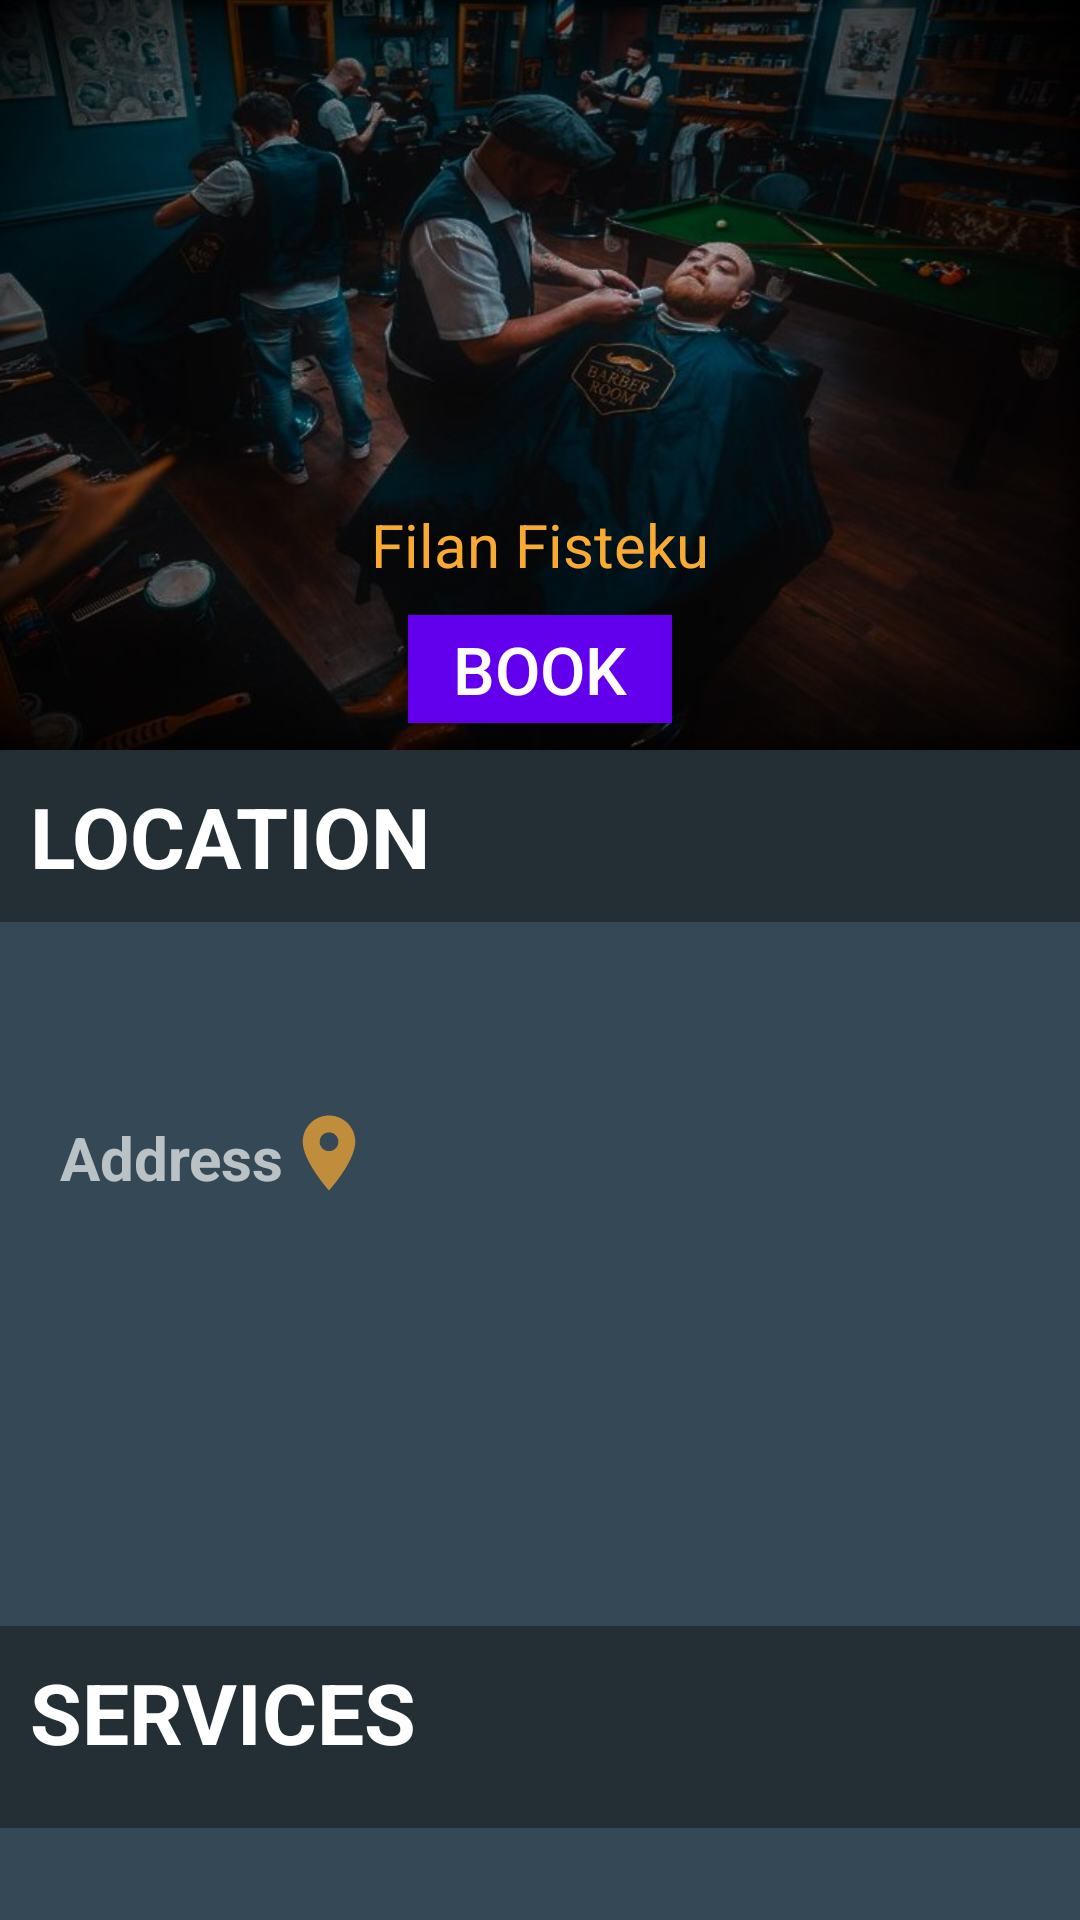

The Android layout XML behind this screen, and the referenced resources:
<!-- AndroidManifest.xml: application theme AppTheme -->
<!-- res/layout/fragment_clinet_barber_profile.xml -->
<?xml version="1.0" encoding="utf-8"?>
<androidx.constraintlayout.widget.ConstraintLayout xmlns:android="http://schemas.android.com/apk/res/android"
    xmlns:tools="http://schemas.android.com/tools"
    android:layout_width="match_parent"
    android:layout_height="match_parent"
    android:orientation="vertical"
    android:theme="@style/ProfileFragmentTheme"
    xmlns:app="http://schemas.android.com/apk/res-auto"
    tools:context=".barber.ui.profile.ProfileFragment"
    android:background="@color/colorPrimary">

    <androidx.constraintlayout.widget.ConstraintLayout
        android:layout_width="match_parent"
        android:layout_height="250dp"
        android:gravity="center"
        android:id="@+id/header_"
        android:orientation="vertical"
        android:paddingTop="30dp"
        android:paddingBottom="0dp"
        android:background="@drawable/profile_background"
        app:layout_constraintLeft_toLeftOf="parent"
        app:layout_constraintRight_toRightOf="parent"
        app:layout_constraintTop_toTopOf="parent">

        <ImageView
            android:id="@+id/iv_avatar"
            android:layout_width="128dp"
            android:layout_height="128dp"
            android:scaleType="centerCrop"
            android:src="@drawable/avatar"
            app:layout_constraintLeft_toLeftOf="parent"
            app:layout_constraintRight_toRightOf="parent"
            tools:ignore="MissingConstraints" />

        <TextView
            android:id="@+id/tv_fullname"
            android:layout_width="wrap_content"
            android:layout_height="wrap_content"
            android:text="Filan Fisteku"
            android:textSize="20sp"
            android:layout_marginTop="10dp"
            android:textColor="@color/colorAccent"
            app:layout_constraintLeft_toLeftOf="parent"
            app:layout_constraintRight_toRightOf="parent"
            app:layout_constraintTop_toBottomOf="@+id/iv_avatar"
            />

        <Button
            android:id="@+id/btn_book_from_barber_profile"
            android:layout_width="wrap_content"
            android:layout_height="36dp"
            android:layout_marginTop="10sp"
            android:background="@color/design_default_color_primary"
            android:paddingLeft="10sp"
            android:paddingRight="10sp"
            android:text="Book"
            android:textSize="22sp"
            app:layout_constraintLeft_toLeftOf="parent"
            app:layout_constraintRight_toRightOf="parent"
            app:layout_constraintTop_toBottomOf="@+id/tv_fullname" />

    </androidx.constraintlayout.widget.ConstraintLayout>
    <ScrollView
        app:layout_constraintTop_toBottomOf="@+id/header_"
        android:layout_width="match_parent"
        android:layout_height="wrap_content">
        <LinearLayout
            android:layout_width="match_parent"
            android:layout_height="wrap_content"
            android:orientation="vertical"
            >
            <include
                layout="@layout/fragment_client_profile_info"
                app:layout_constraintTop_toBottomOf="@+id/header_"
                android:layout_height="wrap_content"
                android:id="@+id/location"
                android:layout_width="match_parent"/>
            <include
                layout="@layout/fragment_client_services"
                android:layout_height="wrap_content"
                android:layout_width="match_parent"
                app:layout_constraintTop_toBottomOf="@+id/location"
                />
        </LinearLayout>


    </ScrollView>


</androidx.constraintlayout.widget.ConstraintLayout>
<!-- res/layout/fragment_client_profile_info.xml (included above) -->
<?xml version="1.0" encoding="utf-8"?>
<LinearLayout xmlns:android="http://schemas.android.com/apk/res/android"
    xmlns:tools="http://schemas.android.com/tools"
    android:layout_width="match_parent"
    android:layout_height="match_parent"
    android:isScrollContainer="false"
    android:theme="@style/ProfileFragmentTheme"
    tools:context=".client.ui.fragments.ProfileFragment"
    android:background="@color/colorPrimary">
    <ScrollView
        android:layout_width="match_parent"
        android:layout_height="wrap_content"
        android:orientation="vertical">
        <LinearLayout
            android:layout_width="match_parent"
            android:layout_height="wrap_content"
            android:orientation="vertical">
            <TextView
                android:background="@color/colorPrimaryDark"
                android:layout_width="match_parent"
                android:layout_height="wrap_content"
                android:layout_weight="1"
                android:padding="10dp"
                android:text="@string/location"
                android:textSize="28sp"
                android:textStyle="bold" />

            <LinearLayout
                android:layout_width="match_parent"
                android:layout_height="wrap_content"
                android:padding="20sp"
                android:orientation="vertical"
                >
                <TextView
                    android:layout_width="wrap_content"
                    android:layout_height="wrap_content"
                    android:id="@+id/tv_barbershop_info"
                    android:textSize="26sp"
                    android:textStyle="bold"
                    android:textColor="@color/colorAccent"/>
                <LinearLayout
                    android:layout_width="wrap_content"
                    android:layout_height="wrap_content"
                    android:orientation="horizontal">
                    <TextView
                        android:paddingTop="10sp"
                        android:layout_width="wrap_content"
                        android:layout_height="wrap_content"
                        android:text="Address"
                        android:textSize="20sp"
                        android:textStyle="bold"
                        android:textColor="@color/colorTextHint"/>
                    <ImageView
                        android:layout_width="wrap_content"
                        android:layout_height="wrap_content"
                        android:src="@drawable/ic_location_on_black_24dp"
                        android:layout_gravity="bottom"/>
                </LinearLayout>

                <TextView
                    android:layout_width="wrap_content"
                    android:layout_height="wrap_content"
                    android:paddingLeft="10sp"
                    android:textColor="@color/colorTextHint"
                    android:textSize="23sp"
                    android:textStyle="italic"
                    android:id="@+id/tv_address_city"
                    android:alpha="0.8"/>
                <TextView
                    android:layout_width="wrap_content"
                    android:layout_height="wrap_content"
                    android:paddingLeft="10sp"
                    android:textColor="@color/colorTextHint"
                    android:textSize="23sp"
                    android:textStyle="italic"
                    android:id="@+id/tv_address_country"
                    android:alpha="0.8"/>
                <TextView
                    android:layout_width="wrap_content"
                    android:layout_height="wrap_content"
                    android:paddingLeft="10sp"
                    android:textColor="@color/colorTextHint"
                    android:textSize="23sp"
                    android:textStyle="italic"
                    android:id="@+id/tv_address_street"
                    android:alpha="0.8"/>
                <TextView
                    android:layout_width="wrap_content"
                    android:layout_height="wrap_content"
                    android:paddingLeft="10sp"
                    android:textStyle="italic"
                    android:textColor="@color/colorTextHint"
                    android:textSize="23sp"
                    android:id="@+id/tv_address_building"
                    android:alpha="0.8"/>
            </LinearLayout>
        </LinearLayout>
    </ScrollView>
</LinearLayout>
<!-- res/layout/fragment_client_services.xml (included above) -->
<?xml version="1.0" encoding="utf-8"?>
<LinearLayout xmlns:android="http://schemas.android.com/apk/res/android"
    xmlns:tools="http://schemas.android.com/tools"
    android:orientation="vertical"
    android:layout_width="match_parent"
    android:layout_height="match_parent">

    <TextView
        android:layout_width="match_parent"
        android:layout_height="wrap_content"
        android:text="SERVICES"
        android:textSize="28sp"
        android:textStyle="bold"
        android:textColor="@color/design_default_color_on_primary"
        android:padding="10sp"
        android:background="@color/colorPrimaryDark"/>


    <androidx.recyclerview.widget.RecyclerView
        android:layout_width="match_parent"
        android:layout_height="match_parent"
        tools:listitem="@layout/barber_service_item"
        android:background="@color/colorPrimaryDark"
        android:padding="5sp"
        android:id="@+id/barber_services_recyclerView"
        />

</LinearLayout>
<!-- res/layout/barber_service_item.xml (included above) -->
<?xml version="1.0" encoding="utf-8"?>
<LinearLayout xmlns:android="http://schemas.android.com/apk/res/android"
android:layout_width="match_parent"
android:layout_height="wrap_content"
android:orientation="horizontal"
android:background="@android:color/black"
android:layout_marginTop="3dp"
android:padding="15dp">

<LinearLayout
    android:layout_width="wrap_content"
    android:layout_height="wrap_content"
    android:orientation="vertical"
    android:layout_weight="1">

    <TextView
        android:id="@+id/tv_service_name_"
        android:layout_width="wrap_content"
        android:layout_height="wrap_content"
        android:textColor="@android:color/white"
        style="@style/TextAppearance.MaterialComponents.Headline6"
        android:text="Haircut" />

    <TextView
        android:id="@+id/tv_service_duration_"
        android:layout_width="wrap_content"
        android:layout_height="wrap_content"
        android:text="40 minutes" />

    <TextView
        android:id="@+id/tv_service_description_"
        android:layout_width="wrap_content"
        android:layout_height="wrap_content"
        android:textColor="@android:color/white"
        style="@style/TextAppearance.MaterialComponents.Body1"
        android:text="Description" />

</LinearLayout>

<TextView
    android:id="@+id/tv_service_price_"
    android:layout_width="wrap_content"
    android:layout_height="wrap_content"
    android:text="20$"
    android:textColor="@android:color/white"
    style="@style/TextAppearance.MaterialComponents.Headline6"
    android:layout_gravity="center"/>

</LinearLayout>
<!-- resources referenced by this layout -->
<resources>
  <color name="colorAccent">#F9AA33</color>
  <color name="colorPrimary">#344955</color>
  <color name="colorPrimaryDark">#232F34</color>
  <color name="colorTextHint">#AAFFFFFF</color>
  <!-- drawable ic_location_on_black_24dp (drawable) -->
  <vector android:alpha="0.71" android:autoMirrored="true"
      android:height="30dp" android:viewportHeight="24.0"
      android:viewportWidth="24.0" android:width="30dp" xmlns:android="http://schemas.android.com/apk/res/android">
      <path android:fillColor="@color/colorAccent" android:pathData="M12,2C8.13,2 5,5.13 5,9c0,5.25 7,13 7,13s7,-7.75 7,-13c0,-3.87 -3.13,-7 -7,-7zM12,11.5c-1.38,0 -2.5,-1.12 -2.5,-2.5s1.12,-2.5 2.5,-2.5 2.5,1.12 2.5,2.5 -1.12,2.5 -2.5,2.5z"/>
  </vector>
  <!-- drawable profile_background: jpg bitmap (drawable-v24, 83833 bytes) -->
  <string name="location">LOCATION</string>
  <style name="ProfileFragmentTheme" parent="BarberActivityTheme">
          <item name="android:textColor">@android:color/white</item>
      </style>
  <style name="AppTheme" parent="Theme.AppCompat.Light.DarkActionBar">
          
          <item name="colorPrimary">@color/colorPrimary</item>
          <item name="colorPrimaryDark">@color/colorPrimaryDark</item>
          <item name="colorAccent">@color/colorAccent</item>
      </style>
  <style name="BarberActivityTheme" parent="Theme.MaterialComponents.DayNight.NoActionBar">
          <item name="colorPrimaryDark">@color/colorPrimaryDark</item>
          <item name="colorPrimary">@color/colorAccent</item>
          <item name="colorAccent">@color/colorPrimary</item>
          <item name="android:colorBackground">@color/colorPrimary</item>
      </style>
</resources>
